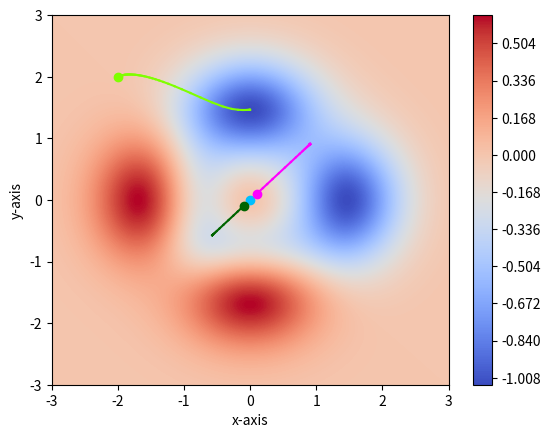

The script that saved this image:
#Importing libraries
import numpy as np
import matplotlib.pyplot as plt
import random
#####################

#Defining the function
def f(x,y):
    return (-x**2-y**2)*np.exp(-x**2-y**2)+(-x**5-y**5)*np.exp(-x**2-y**2)
#####################


#Defining the derivative of the function
def dfdx(x,y):
    return x*np.exp(-x**2-y**2)*(2*x**5-5*x**3+2*x**2-2+2*y**5+2*y**2)

def dfdy(x,y):
    return y*np.exp(-x**2-y**2)*(2*y**5-5*y**3+2*y**2-2+2*x**5+2*x**2)
#####################


#Generating 1000 evenly spaced x,y intervals to evaluate the function
x=np.linspace(-3,3,1000)
y=np.linspace(-3,3,1000)
#####################


#generating a random innitial guess
randx = -2 #random.choice(x)
randy = 2 #random.choice(y)
#####################


#creating a gridspace for the graph and evaluating z
X,Y = np.meshgrid(x,y)

Z=f(X,Y)
#####################


#generating the steps towards minima
number_steps = 100
previous_guess_x = randx
previous_guess_y = randy
historic_steps = np.array([randx,randy])
step_size = 0.2
i = 1
while i <= number_steps:
    grad = np.array([dfdx(previous_guess_x,previous_guess_y),dfdy(previous_guess_x,previous_guess_y)])
    new_guess = np.array([previous_guess_x, previous_guess_y]) - step_size*grad
    previous_guess_x = new_guess[0]
    previous_guess_y = new_guess[1]
    historic_steps = np.vstack((historic_steps,np.array([previous_guess_x, previous_guess_y])))
    i+=1
print (historic_steps)
######################


contour_plot = plt.figure(2)

#track the gradient descent by points

a = 0
a = int(a)
print(len(historic_steps))
for a in range(0,len(historic_steps)-1):
    plt.plot([historic_steps[a,0],historic_steps[a+1,0]],[historic_steps[a,1],historic_steps[a+1,1]], color='chartreuse')
    a+=1
a,b = historic_steps.T
plt.scatter(a,b, c='black', s=10)

plt.plot(randx,randy,marker='o', color='chartreuse')

######################
#Different Starting points
######################


#Innitial guess (0,0)
randx = 0
randy = 0
#####################

#generating the steps towards minima
number_steps = 100
previous_guess_x = randx
previous_guess_y = randy
historic_steps = np.array([randx,randy])
step_size = 0.2
i = 1
while i <= number_steps:
    grad = np.array([dfdx(previous_guess_x,previous_guess_y),dfdy(previous_guess_x,previous_guess_y)])
    new_guess = np.array([previous_guess_x, previous_guess_y]) - step_size*grad
    previous_guess_x = new_guess[0]
    previous_guess_y = new_guess[1]
    historic_steps = np.vstack((historic_steps,np.array([previous_guess_x, previous_guess_y])))
    i+=1
print (historic_steps)
######################


contour_plot = plt.figure(2)

#track the gradient descent by points

a = 0
a = int(a)
print(len(historic_steps))
for a in range(0,len(historic_steps)-1):
    plt.plot([historic_steps[a,0],historic_steps[a+1,0]],[historic_steps[a,1],historic_steps[a+1,1]], color='deepskyblue')
    a+=1
a,b = historic_steps.T
plt.scatter(a,b, c='black', s=10)

plt.plot(randx,randy,marker='o', color='deepskyblue')



#Innitial guess (0.1,0.1)
randx = 0.1
randy = 0.1
#####################

#generating the steps towards minima
number_steps = 100
previous_guess_x = randx
previous_guess_y = randy
historic_steps = np.array([randx,randy])
step_size = 0.2
i = 1
while i <= number_steps:
    grad = np.array([dfdx(previous_guess_x,previous_guess_y),dfdy(previous_guess_x,previous_guess_y)])
    new_guess = np.array([previous_guess_x, previous_guess_y]) - step_size*grad
    previous_guess_x = new_guess[0]
    previous_guess_y = new_guess[1]
    historic_steps = np.vstack((historic_steps,np.array([previous_guess_x, previous_guess_y])))
    i+=1
print (historic_steps)
######################


contour_plot = plt.figure(2)

#track the gradient descent by points

a = 0
a = int(a)
print(len(historic_steps))
for a in range(0,len(historic_steps)-1):
    plt.plot([historic_steps[a,0],historic_steps[a+1,0]],[historic_steps[a,1],historic_steps[a+1,1]], color='magenta')
    a+=1
a,b = historic_steps.T
plt.scatter(a,b, c='black', s=10)

plt.plot(randx,randy,marker='o', color='magenta')


#Innitial guess (-0.1,-0.1)
randx = -0.1
randy = -0.1
#####################

#generating the steps towards minima
number_steps = 100
previous_guess_x = randx
previous_guess_y = randy
historic_steps = np.array([randx,randy])
step_size = 0.2
i = 1
while i <= number_steps:
    grad = np.array([dfdx(previous_guess_x,previous_guess_y),dfdy(previous_guess_x,previous_guess_y)])
    new_guess = np.array([previous_guess_x, previous_guess_y]) - step_size*grad
    previous_guess_x = new_guess[0]
    previous_guess_y = new_guess[1]
    historic_steps = np.vstack((historic_steps,np.array([previous_guess_x, previous_guess_y])))
    i+=1
print (historic_steps)
######################


contour_plot = plt.figure(2)

#track the gradient descent by points

a = 0
a = int(a)
print(len(historic_steps))
for a in range(0,len(historic_steps)-1):
    plt.plot([historic_steps[a,0],historic_steps[a+1,0]],[historic_steps[a,1],historic_steps[a+1,1]], color='darkgreen')
    a+=1
a,b = historic_steps.T
plt.scatter(a,b, c='black', s=10)

plt.plot(randx,randy,marker='o', color='darkgreen')

plt.contourf(X,Y,Z, 500,cmap = 'coolwarm')
plt.colorbar()
plt.xlabel('x-axis')
plt.ylabel('y-axis')

plt.xlim(-3,3)
plt.ylim(-3,3)

#contour_plot.show()
plt.show()